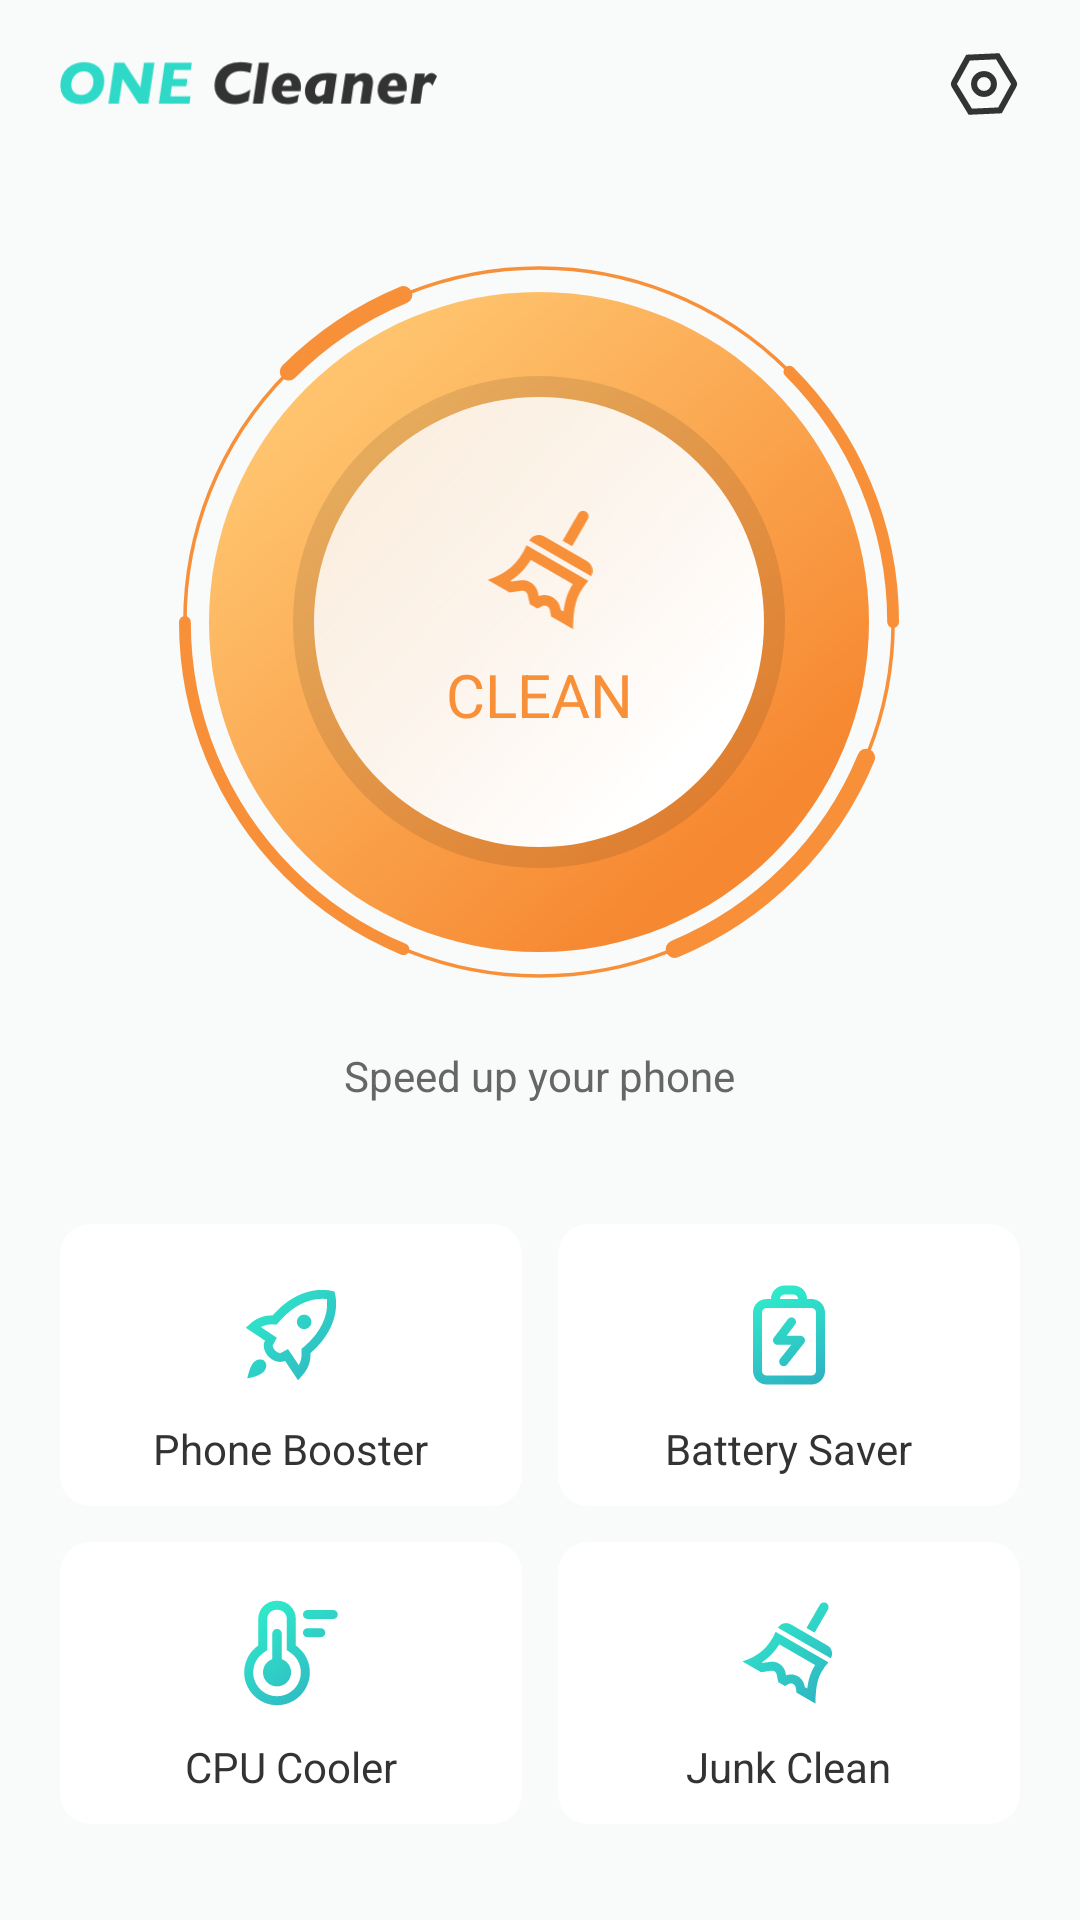

Android layout source for this screen:
<!-- AndroidManifest.xml: application theme Theme.ONECleaner -->
<!-- res/layout/activity_home_main.xml -->
<?xml version="1.0" encoding="utf-8"?>
<LinearLayout xmlns:android="http://schemas.android.com/apk/res/android"
    xmlns:app="http://schemas.android.com/apk/res-auto"
    xmlns:tools="http://schemas.android.com/tools"
    android:layout_width="match_parent"
    android:layout_height="match_parent"
    android:background="#F9FAFA"
    android:orientation="vertical"
    tools:ignore="ContentDescription">

    <androidx.appcompat.widget.Toolbar
        android:layout_width="match_parent"
        android:layout_height="@dimen/dp_56"
        app:contentInsetEnd="@dimen/dp_20"
        app:contentInsetStart="@dimen/dp_20">

        <ImageView
            android:layout_width="@dimen/dp_126"
            android:layout_height="@dimen/dp_20"
            android:src="@mipmap/one_cleaner" />

        <ImageView
            android:id="@+id/iv_drawer"
            android:layout_width="@dimen/dp_24"
            android:layout_height="@dimen/dp_24"
            android:layout_gravity="end"
            android:src="@drawable/ic_set_up" />
    </androidx.appcompat.widget.Toolbar>


    <FrameLayout
        android:id="@+id/lay_home_btn"
        android:layout_width="@dimen/dp_243"
        android:layout_height="@dimen/dp_243"
        android:layout_gravity="center_horizontal"
        android:layout_marginTop="@dimen/dp_30">

        <ImageView
            android:id="@+id/iv_home_outer_circle"
            android:layout_width="@dimen/dp_240"
            android:layout_height="@dimen/dp_240"
            android:layout_gravity="center"
            android:src="@drawable/ic_home_circle_un_1" />

        <ImageView
            android:id="@+id/iv_home_inner_circle"
            android:layout_width="@dimen/dp_220"
            android:layout_height="@dimen/dp_220"
            android:layout_gravity="center"
            android:src="@drawable/ic_home_circle_un_2" />

        <LinearLayout
            android:layout_width="wrap_content"
            android:layout_height="wrap_content"
            android:layout_gravity="center"
            android:orientation="vertical"
            tools:ignore="UseCompoundDrawables">

            <ImageView
                android:id="@+id/iv_center_icon"
                android:layout_width="@dimen/dp_40"
                android:layout_height="@dimen/dp_40"
                android:layout_gravity="center"
                android:layout_marginBottom="@dimen/dp_8"
                android:src="@drawable/ic_junk_clean_un" />

            <TextView
                android:id="@+id/tv_center_name"
                android:layout_width="wrap_content"
                android:layout_height="wrap_content"
                android:layout_gravity="center"
                android:text="@string/clean_main"
                android:textColor="#F8903A"
                android:textSize="@dimen/sp_20" />
        </LinearLayout>

    </FrameLayout>

    <TextView
        android:layout_width="wrap_content"
        android:layout_height="wrap_content"
        android:layout_gravity="center"
        android:layout_marginTop="@dimen/dp_20"
        android:text="@string/speed_up_your_phone"
        android:textColor="#666666"
        android:textSize="@dimen/sp_14" />

    <LinearLayout
        android:layout_width="match_parent"
        android:layout_height="wrap_content"
        android:layout_marginTop="@dimen/dp_40"
        android:layout_marginBottom="@dimen/dp_12"
        android:orientation="horizontal"
        android:paddingHorizontal="@dimen/dp_20">

        <com.google.android.material.card.MaterialCardView
            android:id="@+id/cv_phone_booster"
            android:layout_width="0dp"
            android:layout_height="@dimen/dp_94"
            android:layout_weight="1"
            app:cardCornerRadius="@dimen/dp_10"
            app:cardElevation="@dimen/dp_0">

            <ImageView
                android:layout_width="@dimen/dp_36"
                android:layout_height="@dimen/dp_36"
                android:layout_gravity="center"
                android:layout_marginBottom="@dimen/dp_10"
                android:src="@drawable/ic_phone_booster" />

            <TextView
                android:layout_width="wrap_content"
                android:layout_height="wrap_content"
                android:layout_gravity="center"
                android:layout_marginTop="@dimen/dp_28"
                android:text="@string/phone_booster"
                android:textColor="#333333"
                android:textSize="@dimen/sp_14" />
        </com.google.android.material.card.MaterialCardView>

        <View
            android:layout_width="@dimen/dp_12"
            android:layout_height="@dimen/dp_1" />

        <com.google.android.material.card.MaterialCardView
            android:id="@+id/cv_battery_saver"
            android:layout_width="0dp"
            android:layout_height="@dimen/dp_94"
            android:layout_weight="1"
            app:cardCornerRadius="@dimen/dp_10"
            app:cardElevation="@dimen/dp_0">

            <ImageView
                android:layout_width="@dimen/dp_36"
                android:layout_height="@dimen/dp_36"
                android:layout_gravity="center"
                android:layout_marginBottom="@dimen/dp_10"
                android:src="@drawable/ic_battery" />

            <TextView
                android:layout_width="wrap_content"
                android:layout_height="wrap_content"
                android:layout_gravity="center"
                android:layout_marginTop="@dimen/dp_28"
                android:text="@string/battery_saver"
                android:textColor="#333333"
                android:textSize="@dimen/sp_14" />
        </com.google.android.material.card.MaterialCardView>
    </LinearLayout>

    <LinearLayout
        android:layout_width="match_parent"
        android:layout_height="wrap_content"
        android:orientation="horizontal"
        android:paddingHorizontal="@dimen/dp_20">

        <com.google.android.material.card.MaterialCardView
            android:id="@+id/cv_cpu_cooler"
            android:layout_width="0dp"
            android:layout_height="@dimen/dp_94"
            android:layout_weight="1"
            app:cardCornerRadius="@dimen/dp_10"
            app:cardElevation="@dimen/dp_0">

            <ImageView
                android:layout_width="@dimen/dp_36"
                android:layout_height="@dimen/dp_36"
                android:layout_gravity="center"
                android:layout_marginBottom="@dimen/dp_10"
                android:src="@drawable/ic_cpu_cooler" />

            <TextView
                android:layout_width="wrap_content"
                android:layout_height="wrap_content"
                android:layout_gravity="center"
                android:layout_marginTop="@dimen/dp_28"
                android:text="@string/cpu_cooler"
                android:textColor="#333333"
                android:textSize="@dimen/sp_14" />
        </com.google.android.material.card.MaterialCardView>

        <View
            android:layout_width="@dimen/dp_12"
            android:layout_height="@dimen/dp_1" />

        <com.google.android.material.card.MaterialCardView
            android:id="@+id/cv_junk_clean"
            android:layout_width="0dp"
            android:layout_height="@dimen/dp_94"
            android:layout_weight="1"
            app:cardCornerRadius="@dimen/dp_10"
            app:cardElevation="@dimen/dp_0">

            <ImageView
                android:layout_width="@dimen/dp_36"
                android:layout_height="@dimen/dp_36"
                android:layout_gravity="center"
                android:layout_marginBottom="@dimen/dp_10"
                android:src="@drawable/ic_junk_clean" />

            <TextView
                android:layout_width="wrap_content"
                android:layout_height="wrap_content"
                android:layout_gravity="center"
                android:layout_marginTop="@dimen/dp_28"
                android:text="@string/junk_clean"
                android:textColor="#333333"
                android:textSize="@dimen/sp_14" />
        </com.google.android.material.card.MaterialCardView>
    </LinearLayout>

    <com.google.android.material.card.MaterialCardView
        android:layout_width="match_parent"
        android:layout_height="wrap_content"
        android:layout_marginHorizontal="@dimen/dp_24"
        android:layout_marginTop="@dimen/dp_42"
        app:cardBackgroundColor="@color/white"
        app:cardCornerRadius="@dimen/dp_10">

        <RelativeLayout
            android:layout_width="@dimen/dp_320"
            android:layout_height="@dimen/dp_68"
            android:padding="@dimen/dp_10"
            android:visibility="gone">

            <com.oneclean.android.booster.widget.RoundAngleImageView
                android:id="@+id/iv_ad_icon"
                android:layout_width="@dimen/dp_48"
                android:layout_height="@dimen/dp_48"
                android:src="@drawable/nn" />

            <TextView
                android:id="@+id/tv_ad_name"
                android:layout_width="wrap_content"
                android:layout_height="wrap_content"
                android:layout_marginStart="@dimen/sp_14"
                android:layout_toEndOf="@id/iv_ad_icon"
                android:text="@string/boom_beach"
                android:textColor="#333333"
                android:textStyle="bold"
                tools:ignore="RelativeOverlap" />

            <TextView
                android:layout_width="wrap_content"
                android:layout_height="wrap_content"
                android:layout_below="@id/tv_ad_name"
                android:layout_alignStart="@+id/tv_ad_name"
                android:layout_marginTop="@dimen/dp_3"
                android:text="@string/start_building_your_all_is..."
                android:textSize="@dimen/sp_12" />

            <TextView
                android:layout_width="@dimen/dp_68"
                android:layout_height="@dimen/dp_32"
                android:layout_alignParentEnd="true"
                android:layout_centerVertical="true"
                android:background="@drawable/bg_ad_install"
                android:gravity="center"
                android:text="@string/install"
                android:textColor="@color/white" />
        </RelativeLayout>
    </com.google.android.material.card.MaterialCardView>

</LinearLayout>
<!-- resources referenced by this layout -->
<resources>
  <color name="white">#FFFFFFFF</color>
  <dimen name="dp_0">0.0000dp</dimen>
  <dimen name="dp_1">2.8444dp</dimen>
  <dimen name="dp_10">28.4444dp</dimen>
  <dimen name="dp_12">34.1333dp</dimen>
  <dimen name="dp_126">358.4000dp</dimen>
  <dimen name="dp_20">56.8889dp</dimen>
  <dimen name="dp_220">625.7778dp</dimen>
  <dimen name="dp_24">68.2667dp</dimen>
  <dimen name="dp_240">682.6667dp</dimen>
  <dimen name="dp_243">691.2000dp</dimen>
  <dimen name="dp_28">79.6444dp</dimen>
  <dimen name="dp_3">8.5333dp</dimen>
  <dimen name="dp_30">85.3333dp</dimen>
  <dimen name="dp_32">91.0222dp</dimen>
  <dimen name="dp_320">910.2222dp</dimen>
  <dimen name="dp_36">102.4000dp</dimen>
  <dimen name="dp_40">113.7778dp</dimen>
  <dimen name="dp_42">119.4667dp</dimen>
  <dimen name="dp_48">136.5333dp</dimen>
  <dimen name="dp_56">159.2889dp</dimen>
  <dimen name="dp_68">193.4222dp</dimen>
  <dimen name="dp_8">22.7556dp</dimen>
  <dimen name="dp_94">267.3778dp</dimen>
  <dimen name="sp_12">34.1333sp</dimen>
  <dimen name="sp_14">39.8222sp</dimen>
  <dimen name="sp_20">56.8889sp</dimen>
  <!-- drawable bg_ad_install (drawable) -->
  <?xml version="1.0" encoding="utf-8"?>
  <shape xmlns:android="http://schemas.android.com/apk/res/android">
      <corners android:radius="199dp" />
      <gradient
          android:endColor="#2FB3C2"
          android:startColor="#2FEECB" />
  </shape>
  <string name="battery_saver">Battery Saver</string>
  <string name="boom_beach">Boom Beach</string>
  <string name="clean_main">CLEAN</string>
  <string name="cpu_cooler">CPU Cooler</string>
  <string name="install">Install</string>
  <string name="junk_clean">Junk Clean</string>
  <string name="phone_booster">Phone Booster</string>
  <string name="speed_up_your_phone">Speed up your phone</string>
  <string name="start_building_your_all_is...">Start building your all is…</string>
  <style name="Theme.ONECleaner" parent="Theme.MaterialComponents.DayNight.NoActionBar">
          
          <item name="colorPrimary">@color/purple_500</item>
          <item name="colorPrimaryVariant">@color/purple_700</item>
          <item name="colorOnPrimary">@color/white</item>
          
          <item name="colorSecondary">@color/teal_200</item>
          <item name="colorSecondaryVariant">@color/teal_700</item>
          <item name="colorOnSecondary">@color/black</item>
  
          
  
          
          <item name="android:textSize">18sp</item>
  
  
  
  
      </style>
  <color name="purple_500">#FF6200EE</color>
  <color name="purple_700">#FF3700B3</color>
  <color name="teal_200">#FF03DAC5</color>
  <color name="teal_700">#FF018786</color>
  <color name="black">#FF000000</color>
</resources>
